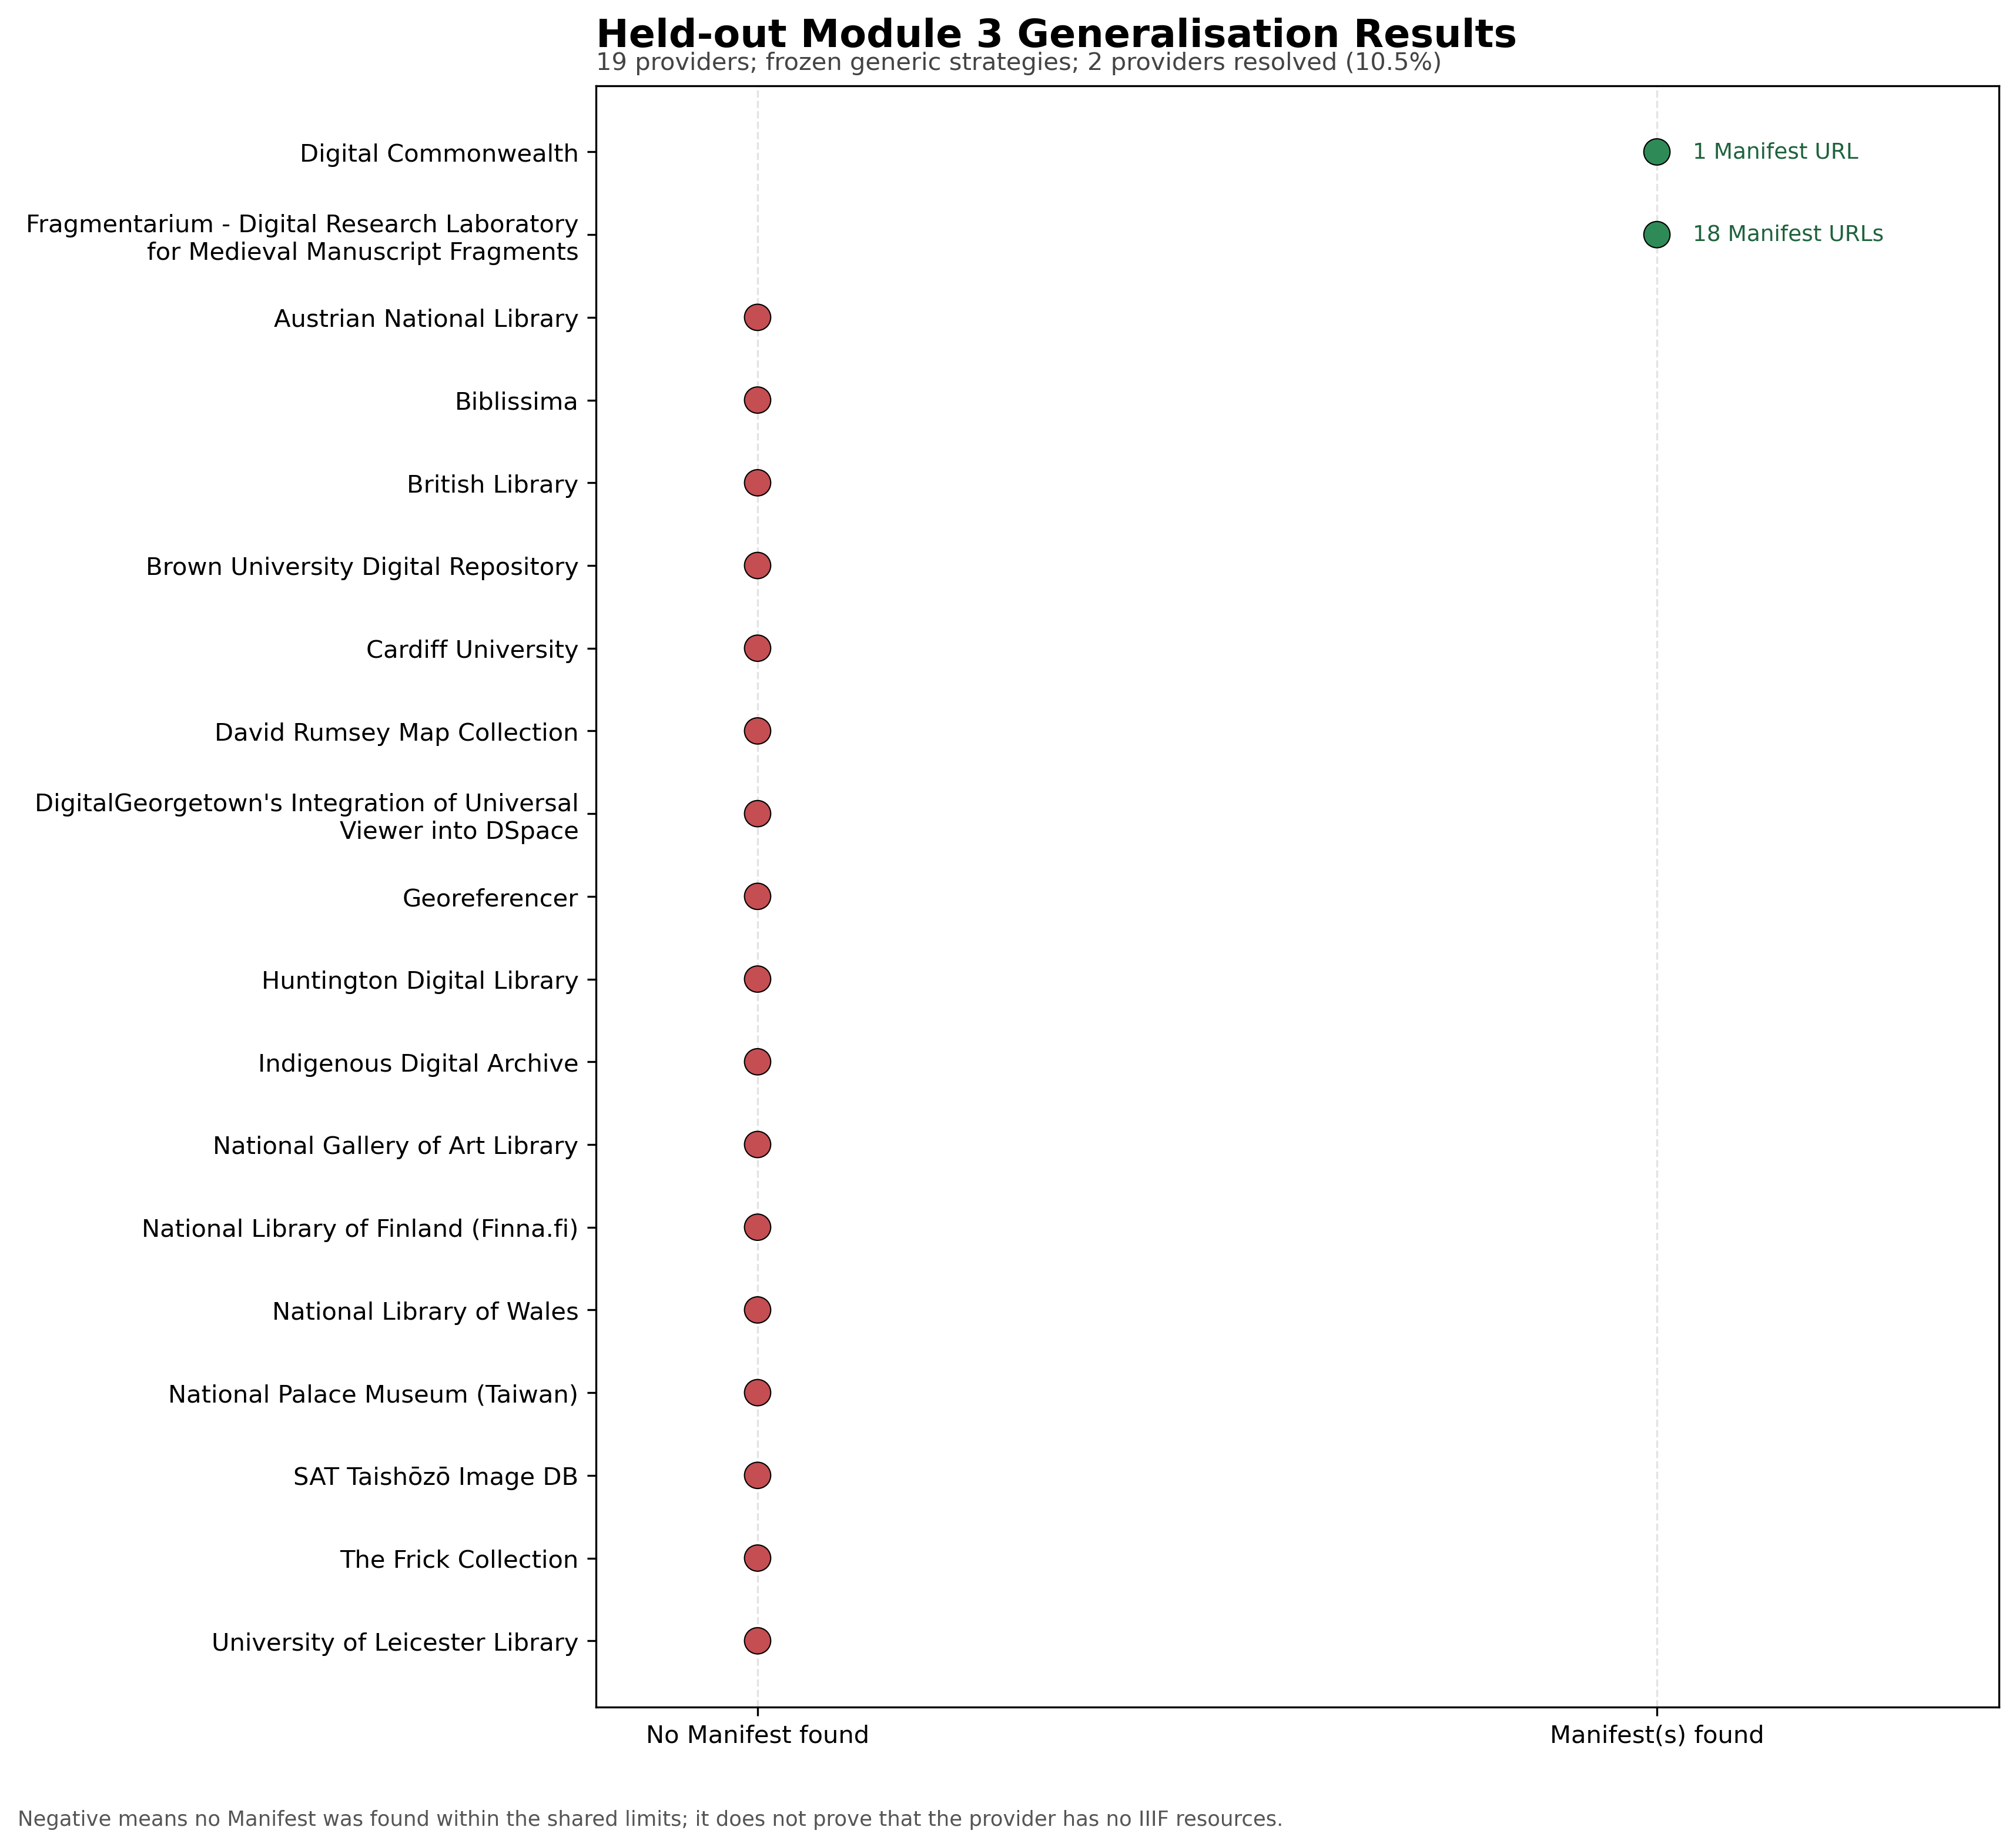

The data file committed next to this chart (first rows):
provider_id, name, endpoint_count, endpoint_roles, module_2_results, reachable_endpoint_count, module_3_status, manifest_found, manifest_count, resolved_methods, issue_count, issue_types, truncated, failure_category
provider-09ef3155e4838a64, University of Leicester Library, 2, presentation_collection, reachable_non_json, 2, unresolved, False, 0, , 1, not_json:1, False, candidate_not_confirmed_as_manifest
provider-0a19a8e5992b5a87, David Rumsey Map Collection, 1, institution_website, reachable_non_json, 1, unresolved, False, 0, , 11, not_json:11, True, candidate_not_confirmed_as_manifest
provider-0aeecd6836053c69, The Frick Collection, 1, presentation_collection, reachable_non_json, 1, unresolved, False, 0, , 20, not_json:20, True, candidate_not_confirmed_as_manifest
provider-0af71df3c01cdd4e, National Library of Wales, 1, institution_website, reachable_non_json, 1, unresolved, False, 0, , 20, not_json:18 | unsupported_json_type:2, True, candidate_not_confirmed_as_manifest
provider-32c223e0cddf015c, Brown University Digital Repository, 1, institution_website, reachable_non_json, 1, unresolved, False, 0, , 0, , False, reachable_but_no_iiif_candidate
provider-3acece25cdf777e4, Indigenous Digital Archive, 1, institution_website, reachable_non_json, 1, unresolved, False, 0, , 1, not_json:1, False, candidate_not_confirmed_as_manifest
provider-617127ddd5e1eb45, DigitalGeorgetown's Integration of Unive…, 1, institution_website, reachable_non_json, 1, unresolved, False, 0, , 0, , False, reachable_but_no_iiif_candidate
provider-6fb76c5e6a229a82, Austrian National Library, 1, institution_website, reachable_non_json, 1, unresolved, False, 0, , 10, http_400:1 | not_json:9, True, candidate_not_confirmed_as_manifest
provider-7354f1a7e6bbf41f, National Library of Finland (Finna.fi), 4, institution_website | related_resource, restricted, 0, unresolved, False, 0, , 5, module_2_restricted:4 | no_processable_e…, False, no_reachable_endpoint
provider-760200a911a3f30f, National Palace Museum (Taiwan), 1, institution_website, reachable_non_json, 1, unresolved, False, 0, , 20, http_500:1 | not_json:19, True, candidate_not_confirmed_as_manifest
provider-8d5551c46daf6536, Digital Commonwealth, 11, institution_website | manifest | present…, reachable_json | reachable_non_json | re…, 3, manifests_found, True, 1, module_2_json:manifest, 27, module_2_restricted:6 | module_2_unreach…, True, resolved
provider-9c24703f7d539465, Cardiff University, 2, presentation_collection | related_resour…, reachable_non_json, 2, unresolved, False, 0, , 0, , False, reachable_but_no_iiif_candidate
provider-acb86cbbcb639914, British Library, 3, presentation_collection | related_resour…, restricted | temporary_failure | unreach…, 0, unresolved, False, 0, , 4, module_2_restricted:1 | module_2_tempora…, False, no_reachable_endpoint
provider-c4bca842117bf9f7, National Gallery of Art Library, 2, manifest | presentation_collection, reachable_non_json, 2, unresolved, False, 0, , 2, not_json:2, False, candidate_not_confirmed_as_manifest
provider-d987c625d6365082, Georeferencer, 1, institution_website, reachable_non_json, 1, unresolved, False, 0, , 13, not_json:12 | unsupported_json_type:1, False, candidate_not_confirmed_as_manifest
provider-dc8b65c17e7d0e22, SAT Taishōzō Image DB, 1, institution_website, unreachable, 0, unresolved, False, 0, , 2, module_2_unreachable:1 | no_processable_…, False, no_reachable_endpoint
provider-ef02e7415eb96a3e, Fragmentarium - Digital Research Laborat…, 1, institution_website, reachable_non_json, 1, manifests_found, True, 18, html_declared_link, 2, not_json:1 | unsupported_json_type:1, True, resolved
provider-f10ea7c297cd81a8, Biblissima, 1, institution_website, reachable_non_json, 1, unresolved, False, 0, , 20, not_json:20, True, candidate_not_confirmed_as_manifest
provider-f761dd27f50f2d55, Huntington Digital Library, 1, institution_website, reachable_non_json, 1, unresolved, False, 0, , 0, , False, reachable_but_no_iiif_candidate
